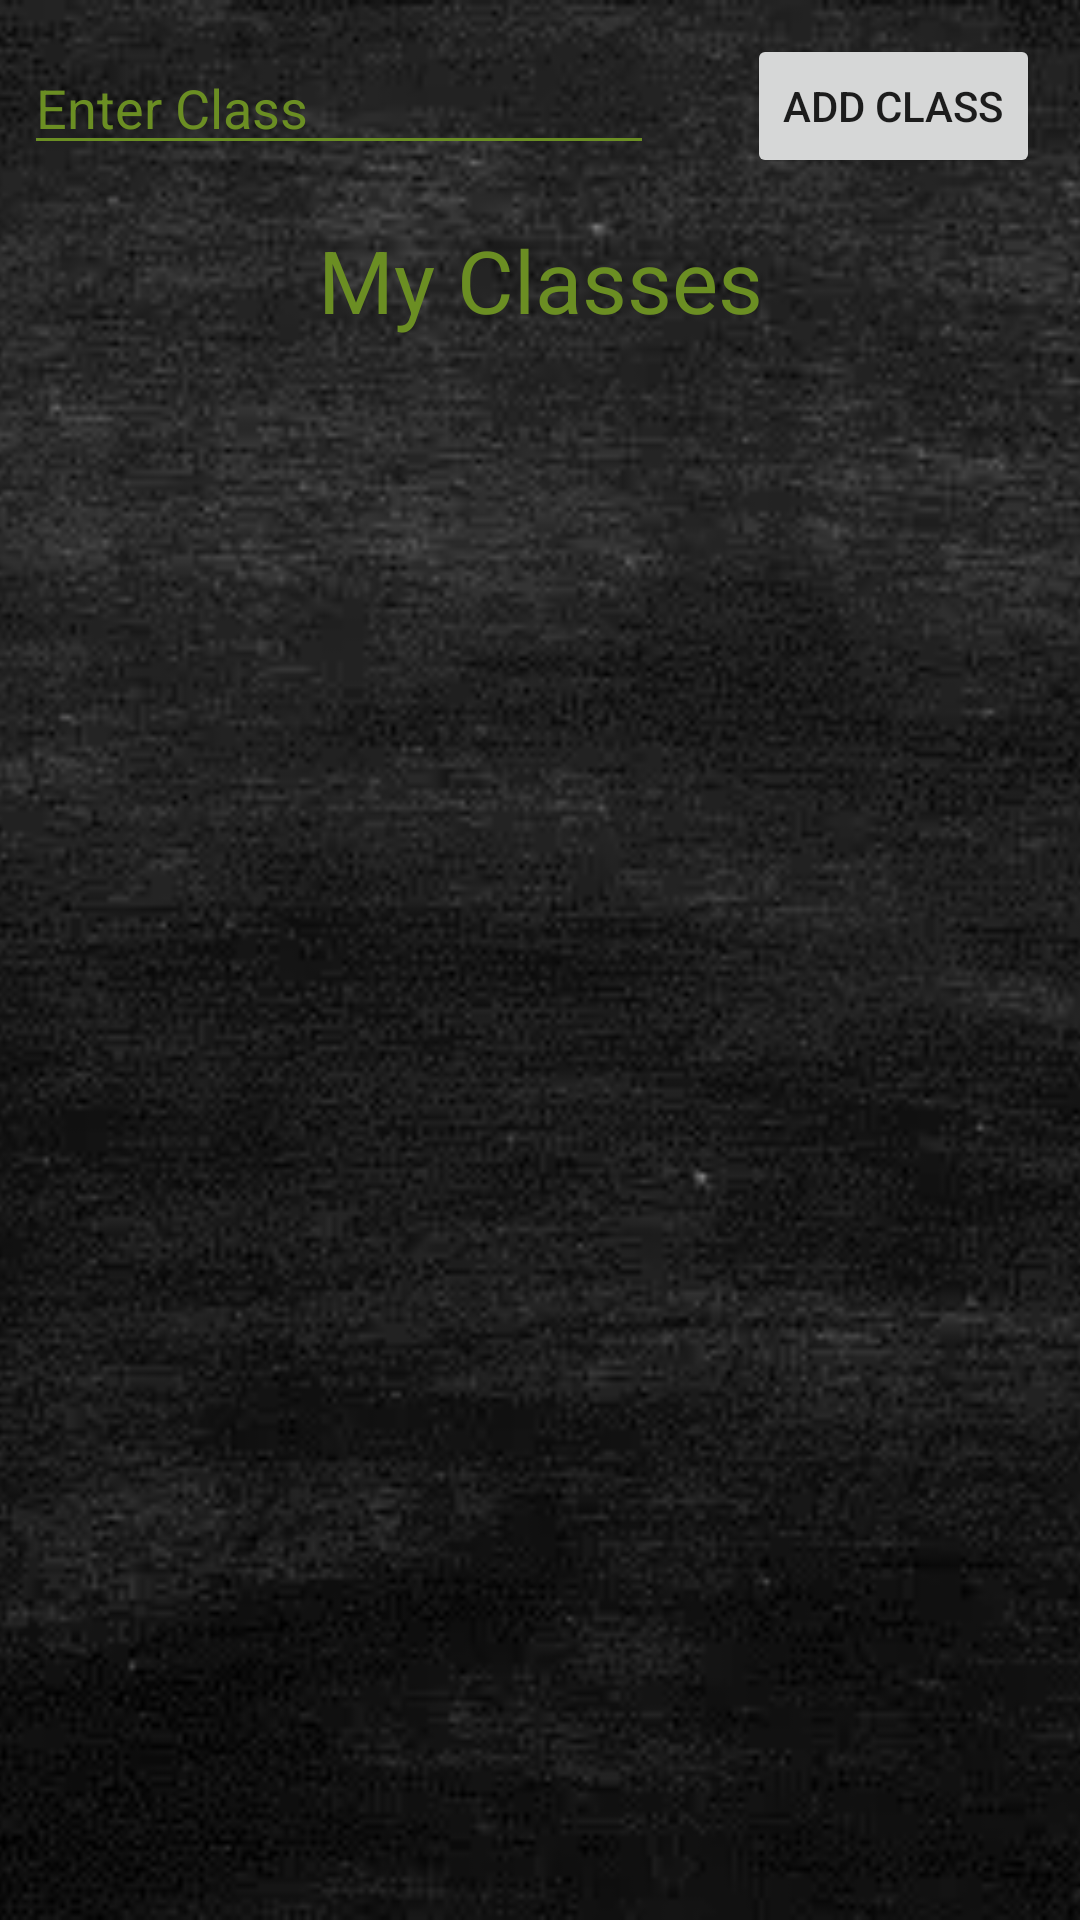

Write the Android layout XML for this screen, with the resource values it uses.
<!-- AndroidManifest.xml: application theme Theme.GradeTracker -->
<!-- res/layout/activity_class_home.xml -->
<?xml version="1.0" encoding="utf-8"?>
<androidx.constraintlayout.widget.ConstraintLayout xmlns:android="http://schemas.android.com/apk/res/android"
    xmlns:app="http://schemas.android.com/apk/res-auto"
    xmlns:tools="http://schemas.android.com/tools"
    android:layout_width="match_parent"
    android:layout_height="match_parent"
    tools:context=".ClassHome">

    <ImageView
        android:id="@+id/imageView"
        android:layout_width="match_parent"
        android:layout_height="match_parent"
        android:scaleType="centerCrop"
        app:srcCompat="@drawable/chalkboard"
        tools:layout_editor_absoluteX="0dp"
        tools:layout_editor_absoluteY="0dp" />

    <TextView
        android:id="@+id/classTextView"
        android:layout_width="wrap_content"
        android:layout_height="wrap_content"
        android:text="My Classes"
        android:textColor="@color/chalk_green"
        android:textSize="14pt"
        app:layout_constraintBottom_toBottomOf="parent"
        app:layout_constraintEnd_toEndOf="parent"
        app:layout_constraintStart_toStartOf="parent"
        app:layout_constraintTop_toTopOf="parent"
        app:layout_constraintVertical_bias="0.123" />

    <Button
        android:id="@+id/addClassButton"
        android:layout_width="wrap_content"
        android:layout_height="wrap_content"
        android:text="@string/add_class"
        app:layout_constraintBottom_toBottomOf="parent"
        app:layout_constraintEnd_toEndOf="parent"
        app:layout_constraintHorizontal_bias="0.949"
        app:layout_constraintStart_toStartOf="parent"
        app:layout_constraintTop_toTopOf="parent"
        app:layout_constraintVertical_bias="0.019" />

    <EditText
        android:id="@+id/addClassEditText"
        android:layout_width="wrap_content"
        android:layout_height="wrap_content"
        android:ems="10"
        android:inputType="textPersonName"
        android:hint="@string/enter_class"
        android:textColor="@color/chalk_green"
        android:textColorHint="@color/chalk_green"
        android:backgroundTint="@color/chalk_green"
        app:layout_constraintBottom_toBottomOf="parent"
        app:layout_constraintEnd_toStartOf="@+id/addClassButton"
        app:layout_constraintHorizontal_bias="0.202"
        app:layout_constraintStart_toStartOf="parent"
        app:layout_constraintTop_toTopOf="parent"
        app:layout_constraintVertical_bias="0.023" />
</androidx.constraintlayout.widget.ConstraintLayout>
<!-- resources referenced by this layout -->
<resources>
  <color name="chalk_green">#6b8e23</color>
  <!-- drawable chalkboard: webp bitmap (drawable, 12194 bytes) -->
  <string name="add_class">Add Class</string>
  <string name="enter_class">Enter Class</string>
  <style name="Theme.GradeTracker" parent="Theme.MaterialComponents.DayNight.DarkActionBar">
          
          <item name="colorPrimary">@color/chalk_green</item>
          <item name="colorPrimaryVariant">@color/chalk_green</item>
          <item name="colorOnPrimary">@color/white</item>
          
          <item name="colorSecondary">@color/teal_200</item>
          <item name="colorSecondaryVariant">@color/teal_700</item>
          <item name="colorOnSecondary">@color/black</item>
          
          <item name="android:statusBarColor">?attr/colorPrimaryVariant</item>
          
      </style>
  <color name="white">#FFFFFFFF</color>
  <color name="teal_200">#FF03DAC5</color>
  <color name="teal_700">#FF018786</color>
  <color name="black">#FF000000</color>
</resources>
